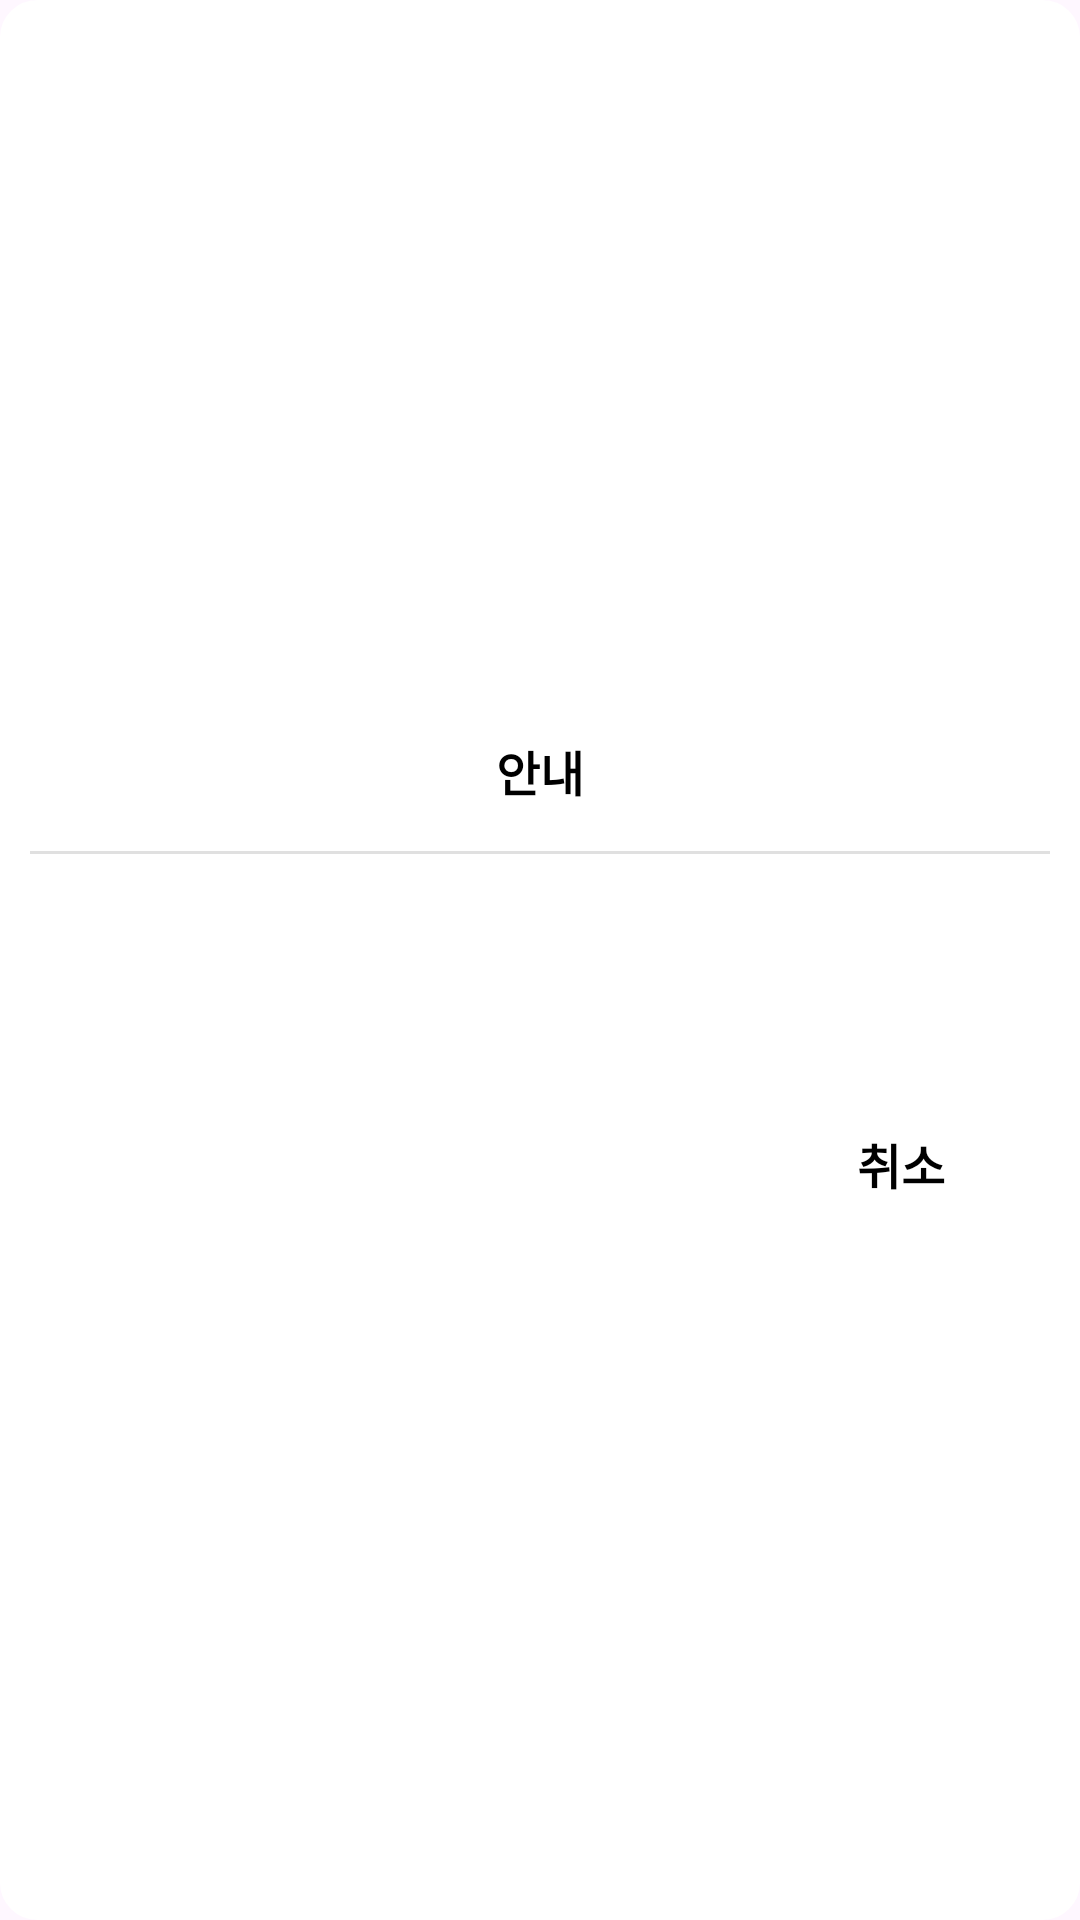

This screen was rendered from an Android layout file. Write that file and the resources it references.
<!-- AndroidManifest.xml: application theme Theme.FitFit -->
<!-- res/layout/custom_dialog_two_button.xml -->
<?xml version="1.0" encoding="utf-8"?>
<layout>


    <LinearLayout xmlns:android="http://schemas.android.com/apk/res/android"
        android:layout_width="match_parent"
        android:layout_height="match_parent"
        android:background="@drawable/custom_dialog_background"
        android:gravity="center"
        android:orientation="vertical"
        android:padding="10dp">

        <TextView
            android:id="@+id/textViewTitle"
            style="@style/dialogText"
            android:layout_width="wrap_content"
            android:layout_height="wrap_content"
            android:layout_gravity="center"
            android:layout_marginTop="10dp"
            android:text="@string/guide" />

        <View
            android:id="@+id/divider1"
            android:layout_width="360dp"
            android:layout_height="1dp"
            android:layout_gravity="center"
            android:layout_marginVertical="15dp"
            android:background="?android:attr/listDivider" />

        <TextView
            android:id="@+id/textViewContent"
            style="@style/dialogText"
            android:layout_width="wrap_content"
            android:layout_height="wrap_content"
            android:layout_marginHorizontal="10dp"
            android:layout_marginVertical="20dp" />


        <LinearLayout
            android:layout_width="wrap_content"
            android:layout_height="wrap_content"
            android:layout_gravity="end"
            android:layout_marginTop="15dp"
            android:layout_marginEnd="5dp"
            android:layout_marginBottom="5dp">

            <TextView
                android:id="@+id/textViewCancel"
                style="@style/dialogText"
                android:layout_width="wrap_content"
                android:layout_height="wrap_content"
                android:layout_gravity="end"
                android:layout_marginHorizontal="10dp"
                android:text="@string/cancel" />

            <TextView
                android:id="@+id/textViewButtonOk"
                style="@style/dialogText"
                android:layout_width="wrap_content"
                android:layout_height="wrap_content"
                android:layout_marginHorizontal="10dp" />

        </LinearLayout>


    </LinearLayout>


</layout>
<!-- resources referenced by this layout -->
<resources>
  <!-- drawable custom_dialog_background (drawable) -->
  <?xml version="1.0" encoding="utf-8"?>
  <shape xmlns:android="http://schemas.android.com/apk/res/android"
      android:shape="rectangle">
  
      <solid android:color="@color/white" />
  
      <stroke
          android:width="5dp"
          android:color="@color/white" />
  
      <corners android:radius="10dp" />
  
  </shape>
  <string name="cancel">취소</string>
  <string name="guide">안내</string>
  <style name="dialogText">
          <item name="android:textColor">@color/black</item>
          <item name="android:textStyle">bold</item>
          <item name="android:textSize">16sp</item>
      </style>
  <style name="Theme.FitFit" parent="Base.Theme.FitFit">
          <item name="android:windowIsTranslucent">true</item>
      </style>
  <color name="white">#FFFFFFFF</color>
  <color name="black">#FF000000</color>
  <style name="Base.Theme.FitFit" parent="Theme.Material3.Light.NoActionBar">
          
          
      </style>
</resources>
